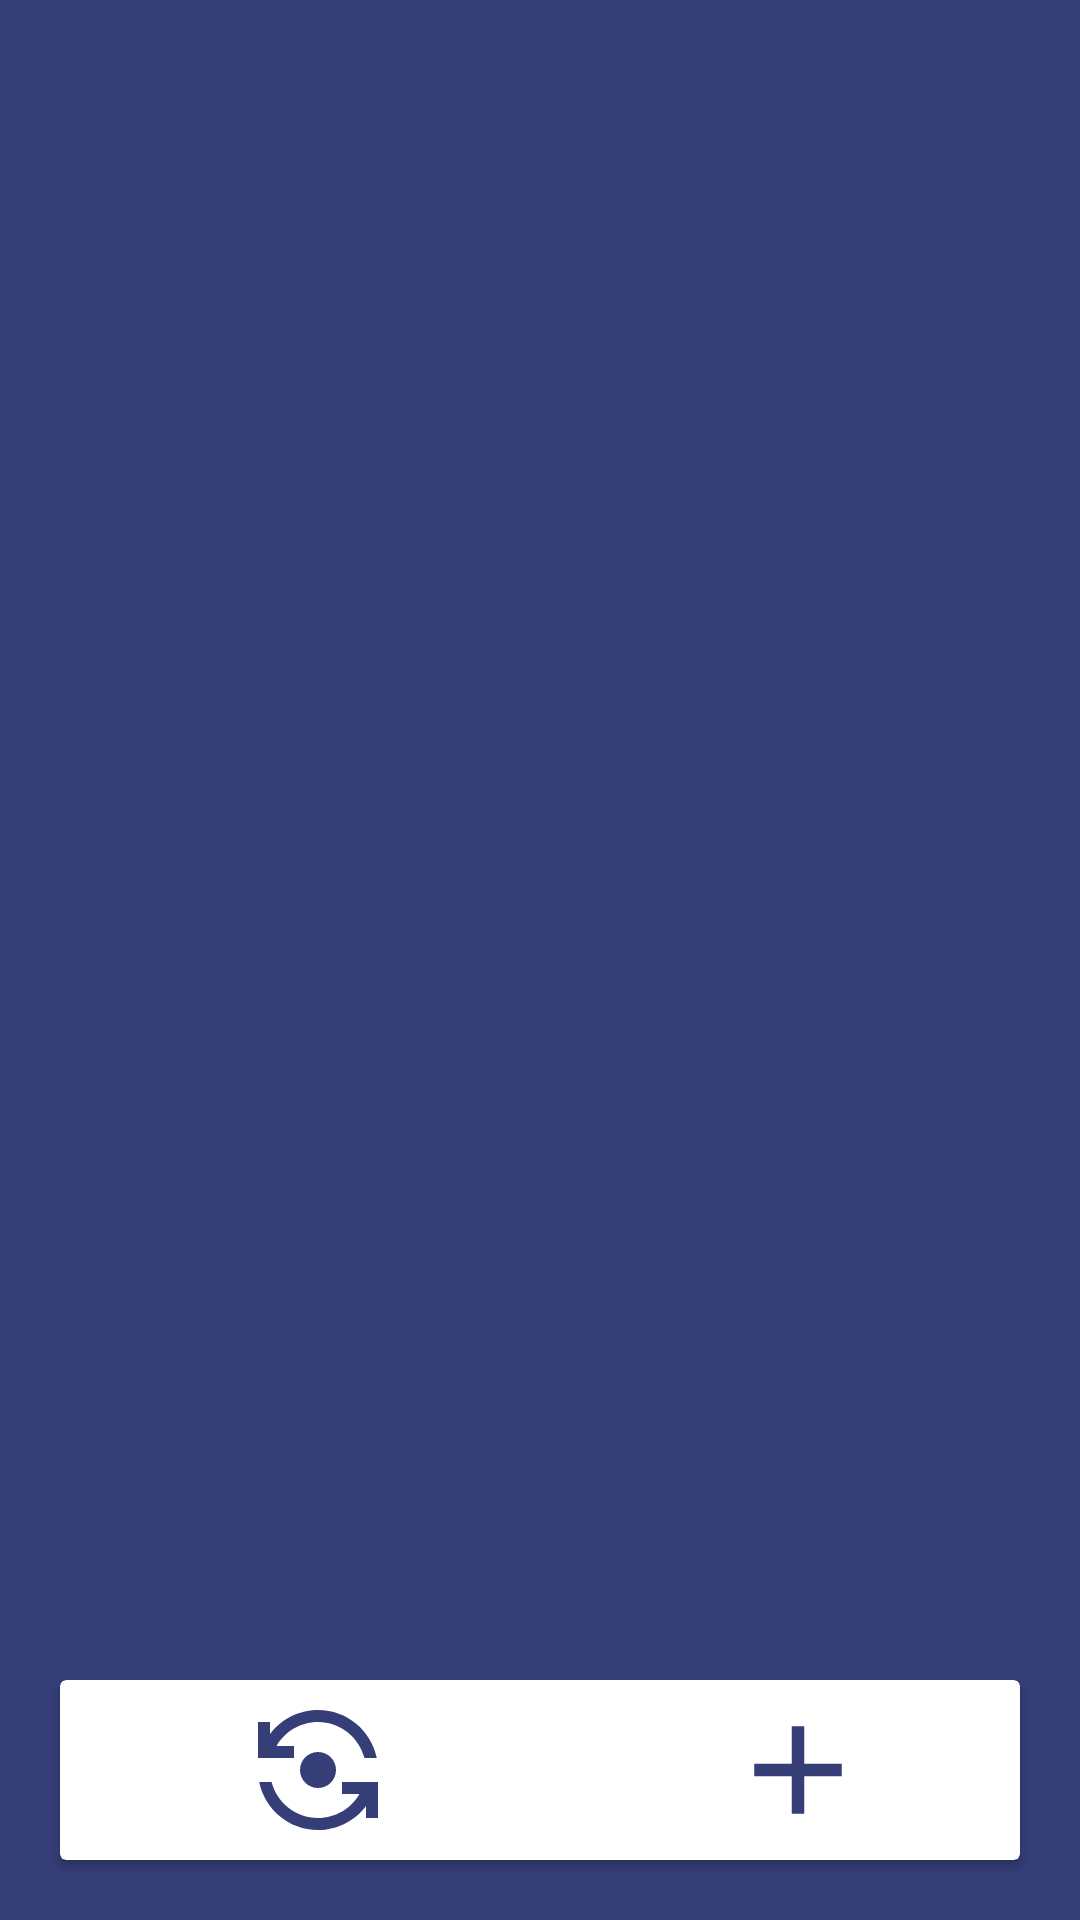

Reconstruct the res/layout file that produces this screen, plus the resources it refers to.
<!-- AndroidManifest.xml: application theme Theme.UniSystems -->
<!-- res/layout/activity_register_visit.xml -->
<?xml version="1.0" encoding="utf-8"?>
<androidx.constraintlayout.widget.ConstraintLayout xmlns:android="http://schemas.android.com/apk/res/android"
    xmlns:app="http://schemas.android.com/apk/res-auto"
    xmlns:tools="http://schemas.android.com/tools"
    android:layout_width="match_parent"
    android:layout_height="match_parent"
    android:orientation="vertical"
    android:background="@color/backgroundColor"
    tools:context=".activity.RegisterVisitActivity">

    <FrameLayout
        android:id="@+id/container"
        android:foregroundGravity="center"
        android:layout_width="match_parent"
        android:layout_height="0dp"
        android:layout_marginTop="30dp"
        android:layout_marginBottom="30dp"
        app:layout_constraintBottom_toBottomOf="parent"
        app:layout_constraintEnd_toEndOf="parent"
        app:layout_constraintHorizontal_bias="0.0"
        app:layout_constraintStart_toStartOf="parent"
        app:layout_constraintTop_toTopOf="parent"
        tools:context="org.tensorflow.lite.examples.classification.CameraActivity">

    </FrameLayout>

    <androidx.cardview.widget.CardView
        android:id="@+id/cardView"
        android:layout_width="0dp"
        android:layout_height="60dp"
        android:layout_gravity="center"
        android:layout_margin="20dp"
        android:layout_marginBottom="30dp"
        app:layout_constraintBottom_toBottomOf="parent"
        app:layout_constraintEnd_toEndOf="parent"
        app:layout_constraintStart_toStartOf="parent">

        <LinearLayout
            android:layout_width="match_parent"
            android:layout_height="match_parent"
            android:gravity="center_vertical"
            android:orientation="horizontal">

            <ImageView
                android:id="@+id/imageView3"
                android:layout_width="wrap_content"
                android:layout_height="wrap_content"
                android:layout_weight="1"
                android:contentDescription="@string/flip_camera"
                app:srcCompat="@drawable/ic_baseline_flip_camera_android_24" />

            <ImageView
                android:id="@+id/imageView4"
                android:layout_width="wrap_content"
                android:layout_height="50dp"
                android:layout_weight="1"
                android:contentDescription="@string/add_face"
                app:srcCompat="@drawable/baseline_add_24" />
        </LinearLayout>
    </androidx.cardview.widget.CardView>


</androidx.constraintlayout.widget.ConstraintLayout>
<!-- resources referenced by this layout -->
<resources>
  <color name="backgroundColor">#353e77</color>
  <!-- drawable baseline_add_24 (drawable) -->
  <vector xmlns:android="http://schemas.android.com/apk/res/android" android:height="24dp" android:tint="@color/backgroundColor" android:viewportHeight="24" android:viewportWidth="24" android:width="24dp">
        
      <path android:fillColor="@android:color/white" android:pathData="M19,13h-6v6h-2v-6H5v-2h6V5h2v6h6v2z"/>
      
  </vector>
  <!-- drawable ic_baseline_flip_camera_android_24 (drawable) -->
  <vector android:height="48dp" android:tint="@color/backgroundColor"
      android:viewportHeight="24" android:viewportWidth="24"
      android:width="48dp" xmlns:android="http://schemas.android.com/apk/res/android">
      <path android:fillColor="@android:color/white" android:pathData="M9,12c0,1.66 1.34,3 3,3s3,-1.34 3,-3s-1.34,-3 -3,-3S9,10.34 9,12z"/>
      <path android:fillColor="@android:color/white" android:pathData="M8,10V8H5.09C6.47,5.61 9.05,4 12,4c3.72,0 6.85,2.56 7.74,6h2.06c-0.93,-4.56 -4.96,-8 -9.8,-8C8.73,2 5.82,3.58 4,6.01V4H2v6H8z"/>
      <path android:fillColor="@android:color/white" android:pathData="M16,14v2h2.91c-1.38,2.39 -3.96,4 -6.91,4c-3.72,0 -6.85,-2.56 -7.74,-6H2.2c0.93,4.56 4.96,8 9.8,8c3.27,0 6.18,-1.58 8,-4.01V20h2v-6H16z"/>
  </vector>
  <string name="add_face">Add face</string>
  <string name="flip_camera">Flip camera</string>
  <style name="Theme.UniSystems" parent="Base.Theme.UniSystems" />
  <style name="Base.Theme.UniSystems" parent="Theme.Material3.DayNight.NoActionBar">
          
          
      </style>
</resources>
